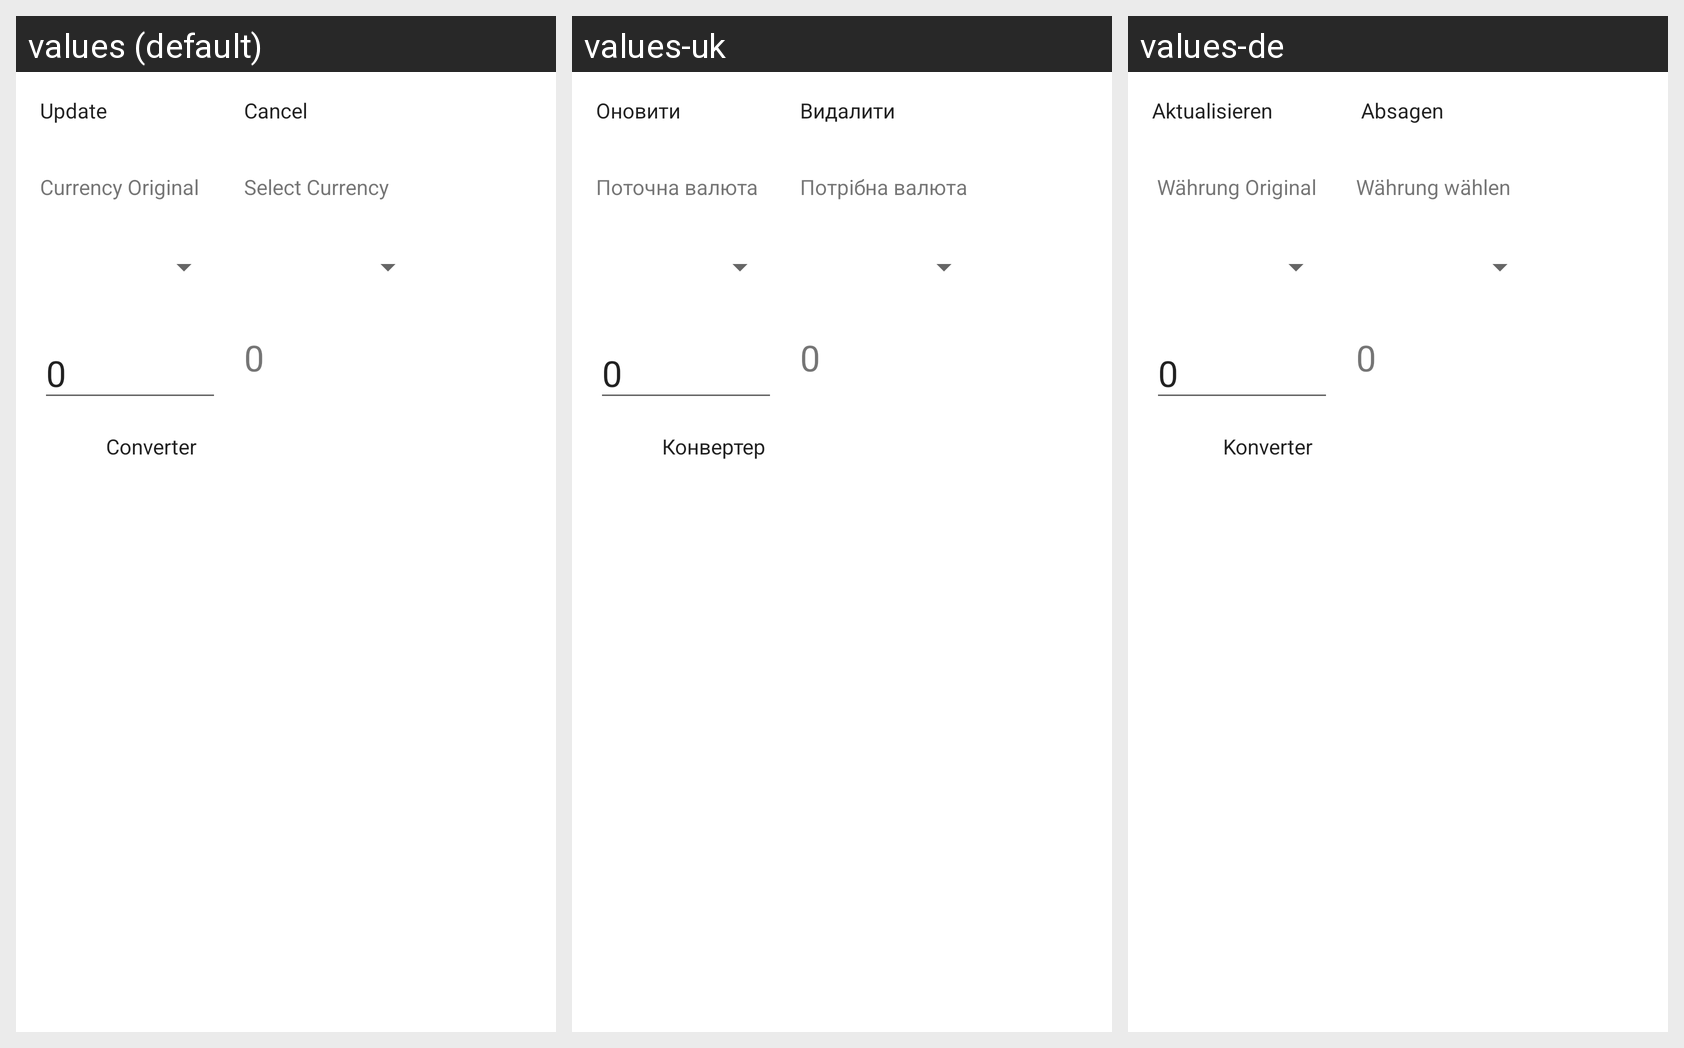

Translations of the strings shown on this Android screen, per locale in the grid:
Android screen res/layout/activity_main.xml rendered under 3 locales, left to right: values (default), values-uk, values-de. Device: Nexus 5 (rendered at 1080×1920; each locale shown at half size, 540×960, under a caption strip naming it); theme Theme.CursAppConvertAsyncTaskLoader.
Strings drawn on this screen, with the default value and each locale's value (text and hints the layout hard-codes, and strings that could not be matched under every locale, appear in the picture but are not listed):

converter
  values: Converter
  values-uk: Конвертер
  values-de:  Konverter

update
  values: Update
  values-uk: Оновити
  values-de: Aktualisieren

cancel
  values: Cancel
  values-uk: Видалити
  values-de:  Absagen

currency_original
  values: Currency Original
  values-uk: Поточна валюта
  values-de:  Währung Original

select_currency
  values: Select Currency
  values-uk: Потрібна валюта
  values-de: Währung wählen
